Dataset: newnewdataset (GitHub, TheOxFromOutOfTheBox/RetinalDiseaseClassification). Classes: amd, dme, normal.

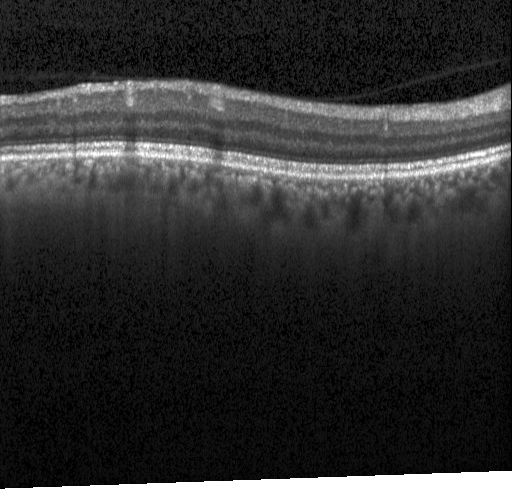
Label: normal

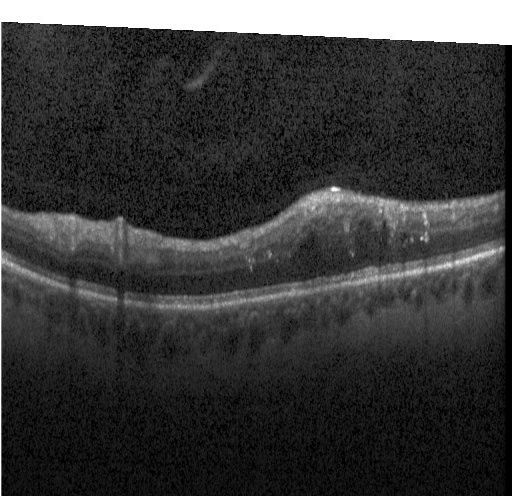
Label: dme

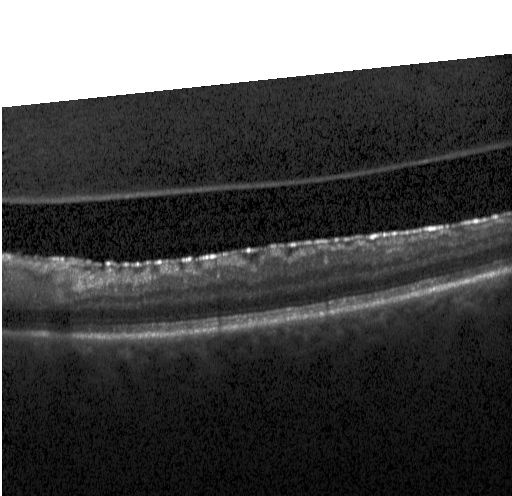
Label: amd

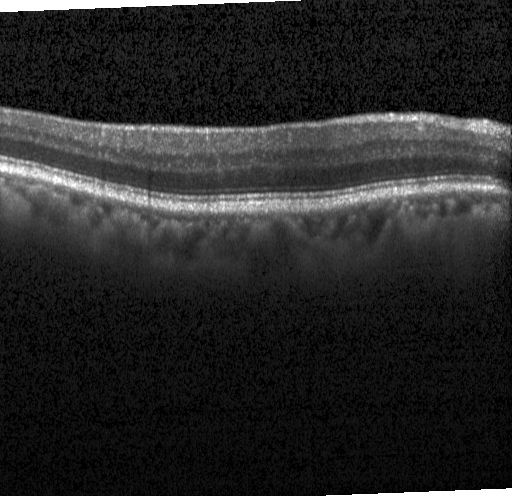
Label: normal

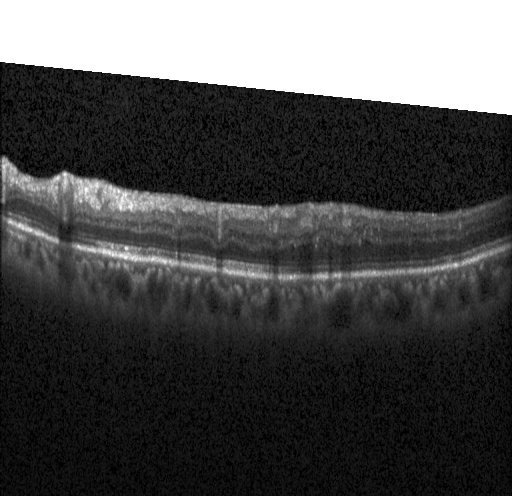
Label: dme

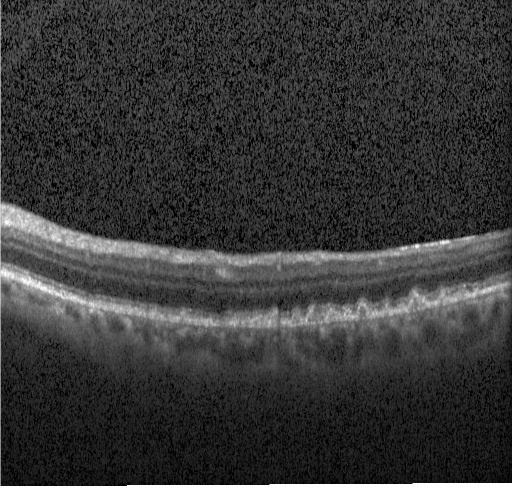
Label: amd
